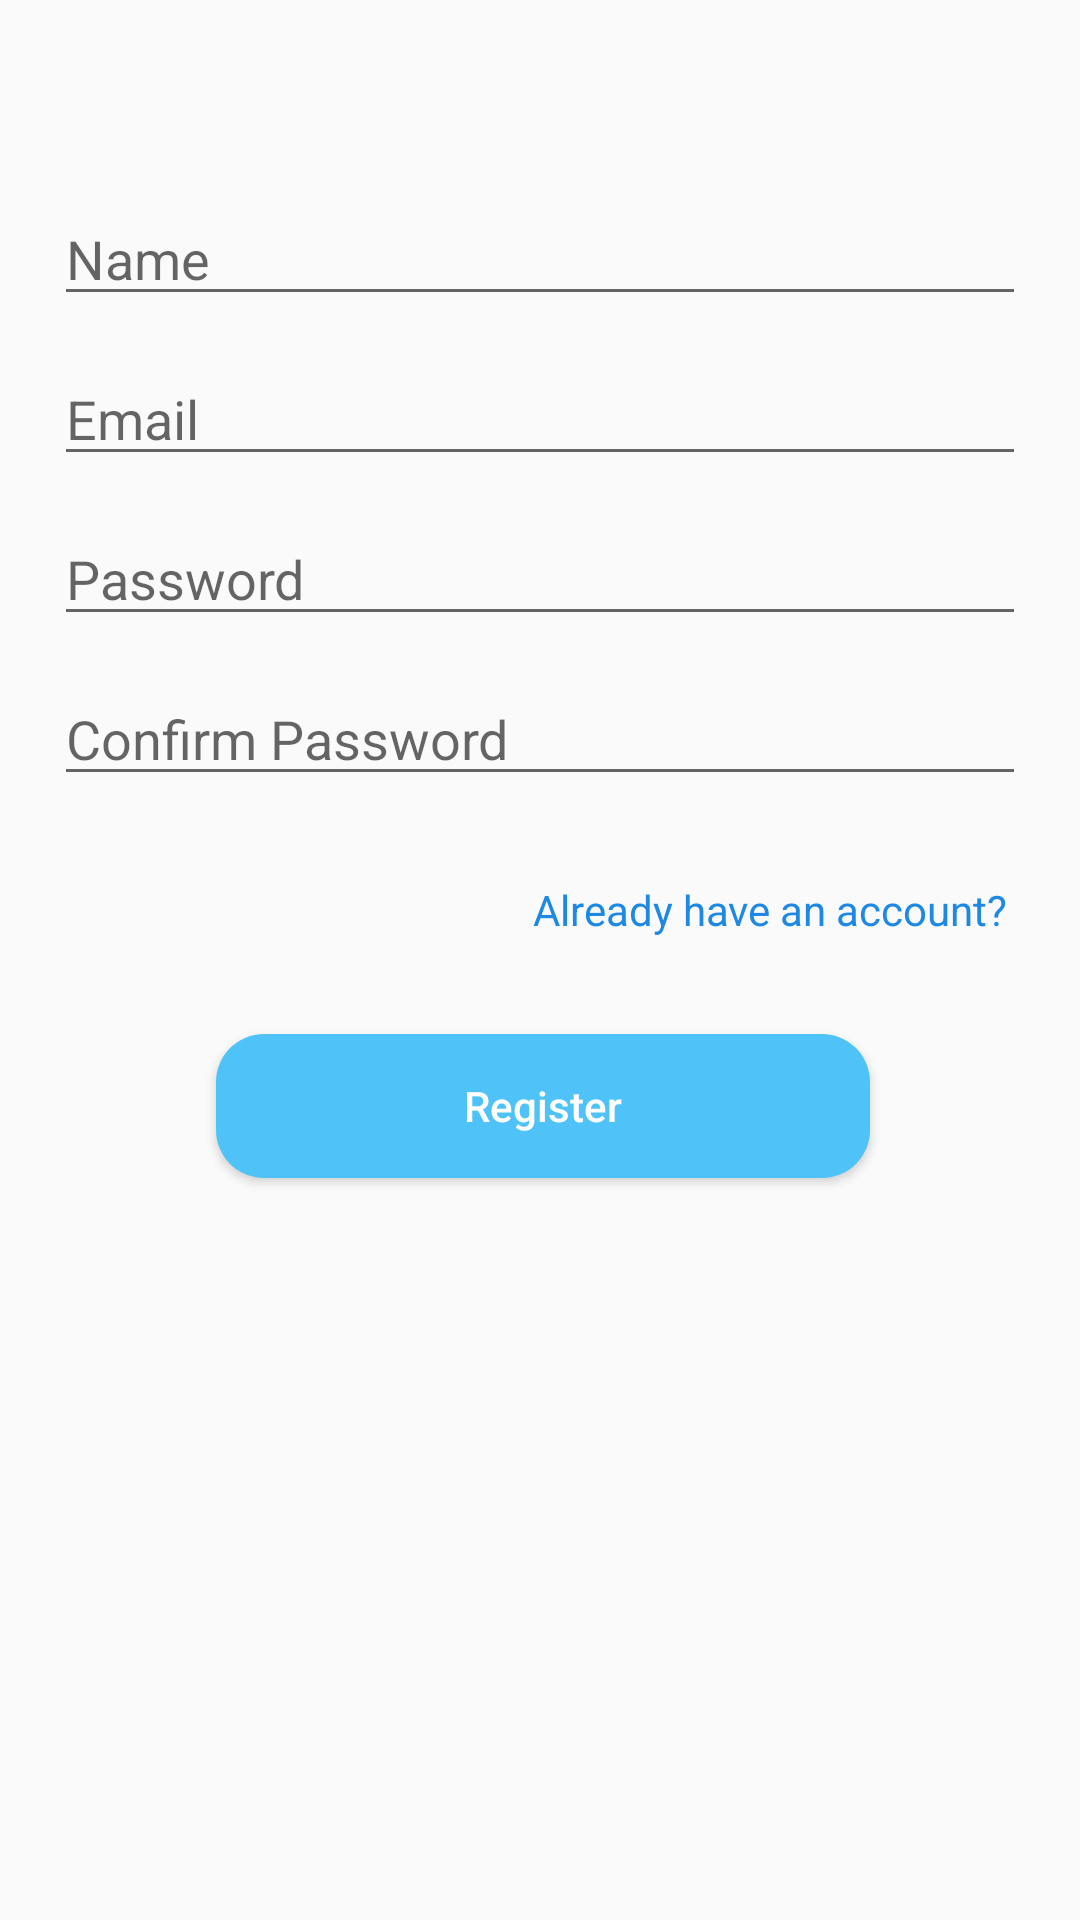

Layout XML and referenced resources for this Android screen:
<!-- AndroidManifest.xml: application theme Theme.DeviceFinder -->
<!-- res/layout/view_registration.xml -->
<?xml version="1.0" encoding="utf-8"?>
<androidx.constraintlayout.widget.ConstraintLayout xmlns:android="http://schemas.android.com/apk/res/android"
    xmlns:app="http://schemas.android.com/apk/res-auto"
    xmlns:tools="http://schemas.android.com/tools"
    android:layout_width="match_parent"
    android:layout_height="match_parent"
    tools:context=".fragments.RegistrationFragment">

    <EditText
        android:id="@+id/nameTxt2"
        android:layout_width="0dp"
        android:layout_height="wrap_content"
        android:layout_marginStart="18dp"
        android:layout_marginTop="64dp"
        android:layout_marginEnd="18dp"
        android:ems="10"
        android:hint="Name"
        android:inputType="textPersonName"
        app:layout_constraintEnd_toEndOf="parent"
        app:layout_constraintStart_toStartOf="parent"
        app:layout_constraintTop_toTopOf="parent" />

    <EditText
        android:id="@+id/emailTxt2"
        android:layout_width="0dp"
        android:layout_height="wrap_content"
        android:layout_marginStart="18dp"
        android:layout_marginTop="12dp"
        android:layout_marginEnd="18dp"
        android:ems="10"
        android:hint="Email"
        android:inputType="textEmailAddress"
        app:layout_constraintEnd_toEndOf="parent"
        app:layout_constraintStart_toStartOf="parent"
        app:layout_constraintTop_toBottomOf="@+id/nameTxt2" />

    <EditText
        android:id="@+id/pwdText2"
        android:layout_width="0dp"
        android:layout_height="wrap_content"
        android:layout_marginStart="18dp"
        android:layout_marginTop="12dp"
        android:layout_marginEnd="18dp"
        android:ems="10"
        android:hint="Password"
        android:inputType="textPassword"
        app:layout_constraintEnd_toEndOf="parent"
        app:layout_constraintHorizontal_bias="1.0"
        app:layout_constraintStart_toStartOf="parent"
        app:layout_constraintTop_toBottomOf="@+id/emailTxt2" />

    <EditText
        android:id="@+id/pwdTxt3"
        android:layout_width="0dp"
        android:layout_height="wrap_content"
        android:layout_marginStart="18dp"
        android:layout_marginTop="12dp"
        android:layout_marginEnd="18dp"
        android:ems="10"
        android:hint="Confirm Password"
        android:inputType="textPassword"
        app:layout_constraintEnd_toEndOf="parent"
        app:layout_constraintHorizontal_bias="0.0"
        app:layout_constraintStart_toStartOf="parent"
        app:layout_constraintTop_toBottomOf="@+id/pwdText2" />

    <TextView
        android:id="@+id/existingTxt"
        android:layout_width="wrap_content"
        android:layout_height="wrap_content"
        android:layout_marginStart="215dp"
        android:layout_marginTop="12dp"
        android:layout_marginEnd="24dp"
        android:onClick="onAccountExistingClick"
        android:text="Already have an account?"
        android:textColor="#1E88E5"
        android:textSize="14sp"
        app:layout_constraintBottom_toBottomOf="parent"
        app:layout_constraintEnd_toEndOf="parent"
        app:layout_constraintHorizontal_bias="1.0"
        app:layout_constraintStart_toStartOf="parent"
        app:layout_constraintTop_toBottomOf="@+id/pwdTxt3"
        app:layout_constraintVertical_bias="0.048" />

    <Button
        android:id="@+id/regBtn"
        android:layout_width="0dp"
        android:layout_height="wrap_content"
        android:layout_marginStart="72dp"
        android:layout_marginTop="32dp"
        android:layout_marginEnd="70dp"
        android:background="@drawable/button_bg"
        android:onClick="onRegisterClick"
        android:text="Register"
        android:textAllCaps="false"
        android:textColor="#FFFFFF"
        app:layout_constraintEnd_toEndOf="parent"
        app:layout_constraintHorizontal_bias="1.0"
        app:layout_constraintStart_toStartOf="parent"
        app:layout_constraintTop_toBottomOf="@+id/existingTxt" />
</androidx.constraintlayout.widget.ConstraintLayout>
<!-- resources referenced by this layout -->
<resources>
  <!-- drawable button_bg (drawable) -->
  <?xml version="1.0" encoding="utf-8"?>
  <shape xmlns:android="http://schemas.android.com/apk/res/android">
      <corners android:radius="16dp" />
  
      <padding
          android:bottom="1dp"
          android:left="1dp"
          android:right="1dp"
          android:top="1dp" />
  
      <solid android:color="#4fc3f7" />
  
  </shape>
  <style name="Theme.DeviceFinder" parent="Theme.AppCompat.DayNight.NoActionBar">
          
          <item name="colorSecondary">@color/purple_500</item>
          <item name="colorSecondaryVariant">@color/purple_700</item>
          <item name="colorOnSecondary">@color/white</item>
          
          <item name="colorPrimary">#4fc3f7</item>
          <item name="colorPrimaryVariant">#0288d1</item>
          <item name="colorOnPrimary">#01579b</item>
          
          <item name="android:statusBarColor" tools:targetApi="l">?attr/colorPrimaryVariant</item>
          
      </style>
  <!-- not gathered from this repository: default colours our renderer supplied (Android Studio template values) -->
  <color name="purple_500">#FF6200EE</color>
  <color name="purple_700">#FF3700B3</color>
  <color name="white">#FFFFFFFF</color>
</resources>
